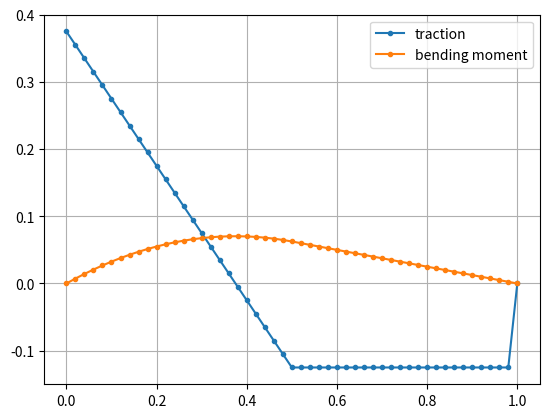

The script that saved this image:
"""
Contains data structures needed to represent a beam with given
loads etc.
"""
import numpy as np
import matplotlib.pyplot as plt

class Load:
    """
    Base class for PointLoad and Moment.
    """
    def __init__(self, val, x):
        """
        val : value of the force/moment
        x : its position along the beam
        """
        self.val = val
        self.x = x
        return None

class PointLoad(Load):
    """
    Point load with known components.
    """
    def F(self, a, b):
        """
        Resulting force on the interval [a, b].
        """
        if (self.x <= max(a, b)) and (self.x >= min(a, b)):
            return self.val
        else:
            return 0.

    def M(self, x, a, b):
        """
        Returns the resulting moment if the force lies within the
        interval [a, b], w.r.t. point x.
        """
        if (self.x <= max(a, b)) and (self.x >= min(a, b)):
            return self.val * (self.x - x)
        else:
            return 0.

class Moment(Load):
    """
    Discrete moment of value val acting at point x.
    """
    def F(self, a, b):
        """
        Resulting force - always zero.
        """
        return 0.

    def M(self, x, a, b):
        """
        Returns the moment value if it lies within the interval
        [a, b].
        """
        if (self.x <= max(a, b)) and (self.x >= min(a, b)):
            return self.val
        else:
            return 0.

class ConstantContinuousLoad:
    """
    Constant continuous load of value val [N/m] on the interval
    [a, b].
    """
    def __init__(self, val, a, b):
        self.val = val
        self.a, self.b = min(a, b), max(a, b)
        return None

    def F(self, a, b):
        """
        Return the resultant force [N] of the part of the load that
        lies within the interval [a, b].
        """
        return self.val * max(min(self.b, b) - max(self.a, a), 0)

    def M(self, x, a, b):
        """
        Returns the resulting moment [N*m] of the part of the load
        that lies within the interval [a, b], w.r.t. point x.
        """
        return self.F(a, b) * (.5*(max(self.a, a) + min(self.b, b)) - x)

class Beam:
    """
    Represents a beam with loads, reactions, profile etc.
    Provides computation of reactions and evaluation of traction 
    and bending moment along the beam.
    """
    def __init__(self, loads, reactions, l, profile=None):
        """
        loads : list of given loads (point loads, moments,...)
        reactions : list of unknown loads
        l : length of the beam (it starts at 0)
        profile : suitable representation of profile (TBD)
        """
        self.l = l
        self.loads = loads
        self.reactions = reactions
        self.profile = profile
        return None

    def get_reactions(self):
        """
        Returns actual values of reactions.
        """
        A = np.array([[
            ri.M(rj.x + jj*.1, 0, self.l)
            for ri in self.reactions] for jj, rj in enumerate(self.reactions)])
        b = np.array([
            sum([fi.M(rj.x + jj*.1, 0, self.l) for fi in self.loads])
            for jj, rj in enumerate(self.reactions)])
        return np.linalg.solve(A, b)

    def traction(self, x):
        """
        Returns traction at x.
        """
        return (
            -sum([fi.F(0, x) for fi in self.loads])
            +sum([ri * self.reactions[ii].F(0, x)
                  for ii, ri in enumerate(self.get_reactions())])
        )

    def moment(self, x):
        """
        Returns bending moment at x.
        """
        return (
            +sum([fi.M(x, 0, x) for fi in self.loads])
            -sum([rv * ri.M(x, 0, x)
                  for ri, rv in zip(self.reactions, self.get_reactions())])
        )

if __name__ == '__main__':
    beam = Beam(
        [ConstantContinuousLoad(1., 0., .5)],
        [PointLoad(1., 0.), PointLoad(1., 1.)],
        1.
    )
    print('reactions:', beam.get_reactions())
    x = np.linspace(0, 1, 51)
    plt.plot(x, [beam.traction(xi) for xi in x], '.-', label='traction')
    plt.plot(x, [beam.moment(xi) for xi in x], '.-', label='bending moment')
    plt.legend(loc='best')
    plt.grid()
    plt.show()
